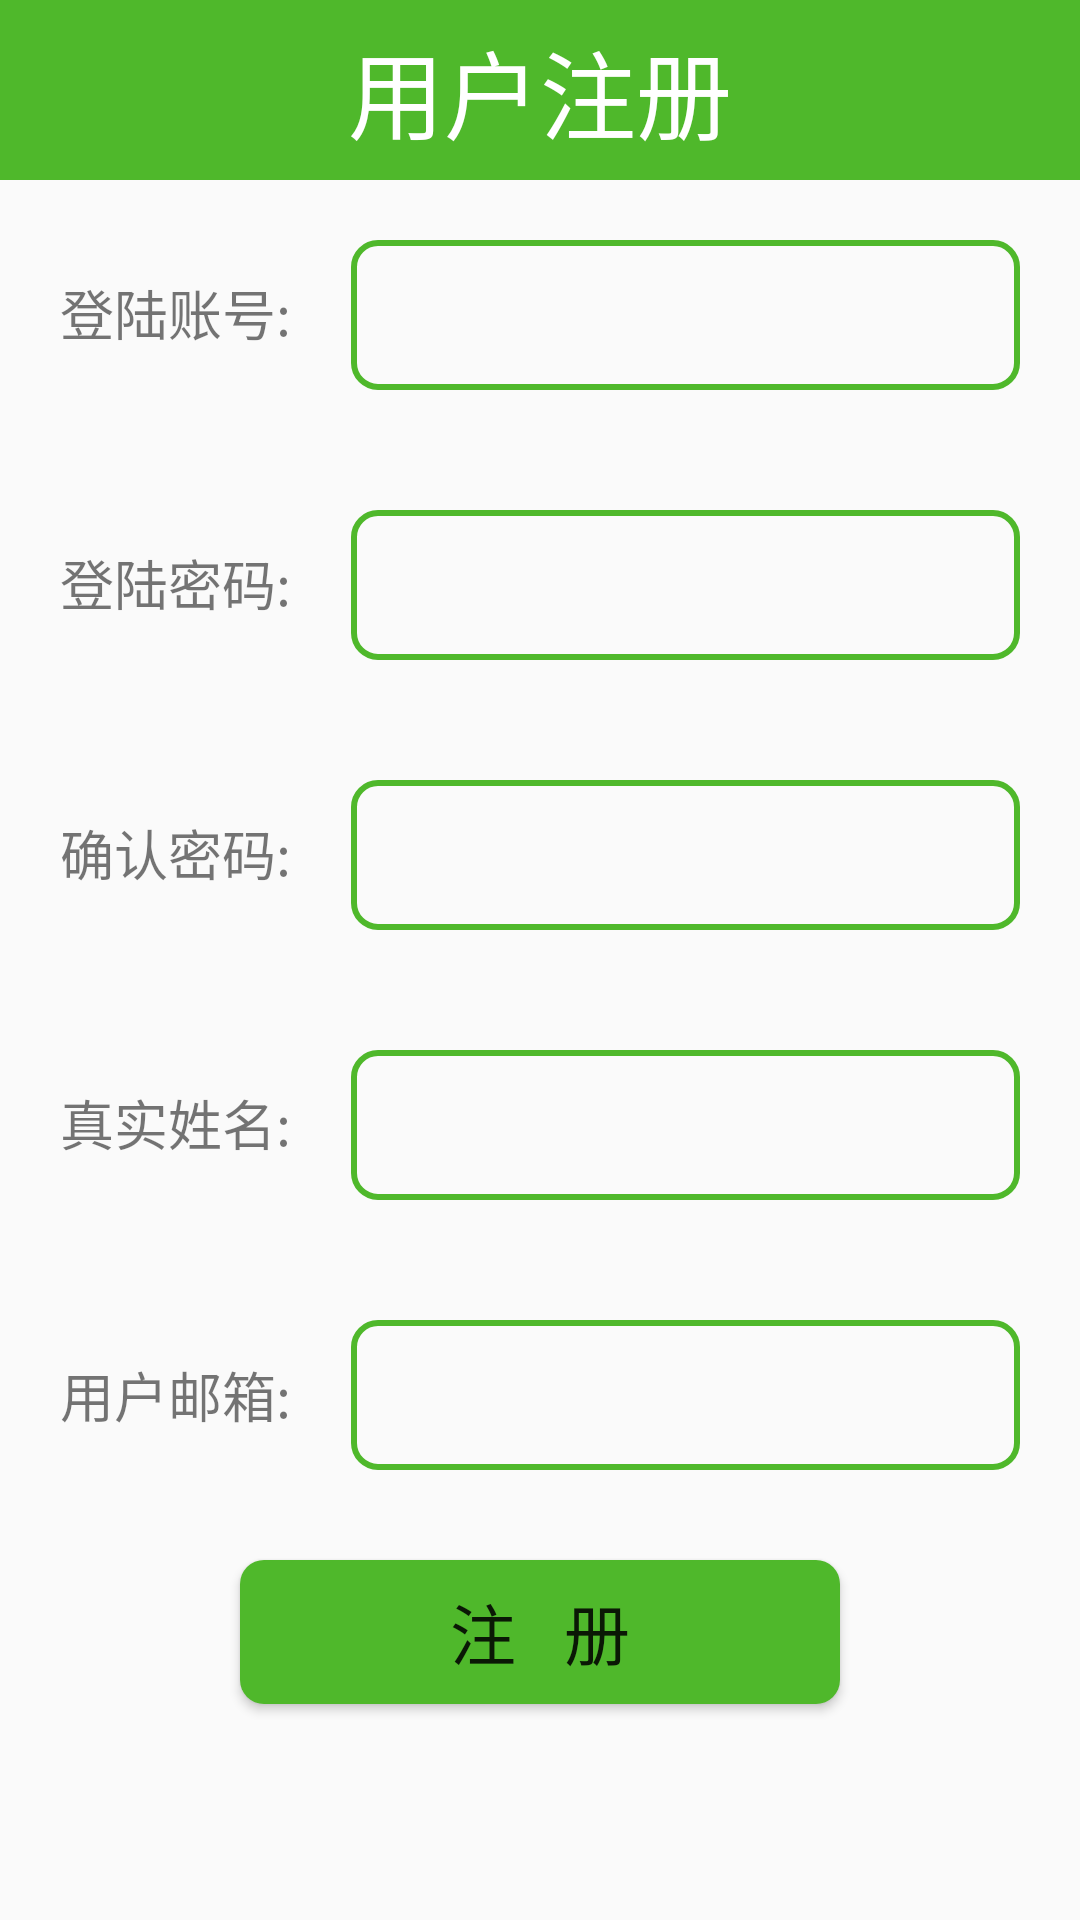

This screen was rendered from an Android layout file. Write that file and the resources it references.
<!-- AndroidManifest.xml: application theme AppTheme -->
<!-- res/layout/activity_register.xml -->
<?xml version="1.0" encoding="utf-8"?>
<LinearLayout xmlns:android="http://schemas.android.com/apk/res/android"
    xmlns:app="http://schemas.android.com/apk/res-auto"
    xmlns:tools="http://schemas.android.com/tools"
    android:layout_width="match_parent"
    android:layout_height="match_parent"
    android:orientation="vertical"
    tools:context="com.litte.employeemanagement.activity.RegisterActivity">

    <TextView
        style="@style/Title"
        android:text="用户注册"
        android:layout_alignParentTop="true"
        android:layout_centerHorizontal="true" />
    <LinearLayout
        android:layout_width="match_parent"
        android:layout_height="wrap_content"
        android:orientation="horizontal"
        android:layout_margin="10dp">
        <TextView
            android:layout_width="wrap_content"
            android:layout_height="wrap_content"
            android:text="登陆账号:"
            android:textSize="18sp"
            android:layout_margin="10dp"/>
        <EditText
            android:id="@+id/et_register_username"
            android:layout_width="0dp"
            android:layout_weight="1"
            android:layout_height="wrap_content"
            android:background="@drawable/edit_bg"
            android:layout_margin="10dp"
            android:inputType="text"/>
    </LinearLayout>
    <LinearLayout
        android:layout_width="match_parent"
        android:layout_height="wrap_content"
        android:orientation="horizontal"
        android:layout_margin="10dp">

        <TextView
            android:id="@+id/textView"
            android:layout_width="wrap_content"
            android:layout_height="wrap_content"
            android:layout_margin="10dp"
            android:text="登陆密码:"
            android:textSize="18sp" />

        <EditText
            android:id="@+id/et_register_password"
            android:layout_width="0dp"
            android:layout_weight="1"
            android:layout_height="wrap_content"
            android:background="@drawable/edit_bg"
            android:layout_margin="10dp"
            android:inputType="textPassword"/>
    </LinearLayout>
    <LinearLayout
        android:layout_width="match_parent"
        android:layout_height="wrap_content"
        android:orientation="horizontal"
        android:layout_margin="10dp">
        <TextView
            android:layout_width="wrap_content"
            android:layout_height="wrap_content"
            android:text="确认密码:"
            android:textSize="18sp"
            android:layout_margin="10dp"/>
        <EditText
            android:id="@+id/et_register_confirm_password"
            android:layout_width="0dp"
            android:layout_weight="1"
            android:layout_height="wrap_content"
            android:background="@drawable/edit_bg"
            android:layout_margin="10dp"
            android:inputType="textPassword"/>
    </LinearLayout>
    <LinearLayout
        android:layout_width="match_parent"
        android:layout_height="wrap_content"
        android:orientation="horizontal"
        android:layout_margin="10dp">
        <TextView
            android:layout_width="wrap_content"
            android:layout_height="wrap_content"
            android:text="真实姓名:"
            android:textSize="18sp"
            android:layout_margin="10dp"/>
        <EditText
            android:id="@+id/et_register_real_name"
            android:layout_width="0dp"
            android:layout_weight="1"
            android:layout_height="wrap_content"
            android:background="@drawable/edit_bg"
            android:layout_margin="10dp"
            android:inputType="text"/>
    </LinearLayout>
    <LinearLayout
        android:layout_width="match_parent"
        android:layout_height="wrap_content"
        android:orientation="horizontal"
        android:layout_margin="10dp">
        <TextView
            android:layout_width="wrap_content"
            android:layout_height="wrap_content"
            android:text="用户邮箱:"
            android:layout_gravity="center"
            android:textSize="18sp"
            android:layout_margin="10dp"/>
        <EditText
            android:id="@+id/et_register_email"
            android:layout_width="0dp"
            android:layout_weight="1"
            android:layout_height="wrap_content"
            android:background="@drawable/edit_bg"
            android:layout_margin="10dp"
            android:inputType="textEmailAddress"/>
    </LinearLayout>
    <Button
        android:layout_width="wrap_content"
        android:layout_height="wrap_content"
        android:text="注   册"
        android:background="@drawable/button_bg"
        android:layout_gravity="center"
        android:textSize="22sp"
        android:onClick="employeeRegister"
        android:layout_margin="10dp"/>
</LinearLayout>
<!-- resources referenced by this layout -->
<resources>
  <!-- drawable button_bg (drawable) -->
  <?xml version="1.0" encoding="utf-8"?>
  <shape xmlns:android="http://schemas.android.com/apk/res/android">
      <corners android:radius="8dp"/>
      <solid android:color="#4FB82B"/>
      <size android:height="45dp" android:width="200dp"/>
  
  </shape>
  <!-- drawable edit_bg (drawable) -->
  <?xml version="1.0" encoding="utf-8"?>
  <shape xmlns:android="http://schemas.android.com/apk/res/android">
      <corners android:radius="8dp"/>
      <stroke android:width="2dp" android:color="#4FB82B"/>
      <size android:width="150dp" android:height="50dp" />
  </shape>
  <style name="Title">
          <item name="android:gravity">center</item>
          <item name="android:textSize">32sp</item>
          <item name="android:background">#4FB82B</item>
          <item name="android:textColor">#FFFFFF</item>
          <item name="android:layout_width">match_parent</item>
          <item name="android:layout_height">60dp</item>
      </style>
  <style name="AppTheme" parent="Theme.AppCompat.Light.NoActionBar">
          
          <item name="colorPrimary">@color/colorPrimary</item>
          <item name="colorPrimaryDark">@color/colorPrimaryDark</item>
          <item name="colorAccent">@color/colorAccent</item>
      </style>
  <!-- not gathered from this repository: default colours our renderer supplied (Android Studio template values) -->
  <color name="colorPrimary">#FF6200EE</color>
  <color name="colorPrimaryDark">#FF3700B3</color>
  <color name="colorAccent">#FF03DAC5</color>
</resources>
